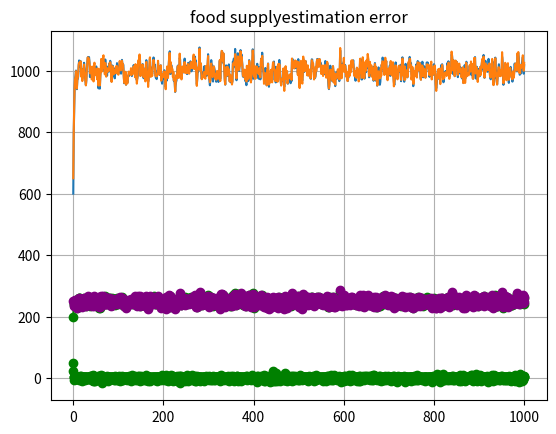

This figure's Python source:
"""
This module provides an example of Kalman filter to estimate the Population of Wombat
This example is the Computer exercises in Dan Simon, Optimal State Estimation (2006).
"""
import numpy as np
import matplotlib.pyplot as plt

# From one time step to the next, half of the existing wombat population dies,
#  but the number of new wombats is added to the population is equal to twice the food supply.
# P = 0.5 * last_P + 2 * F_k
# The food supply is constant except for zero-mean random fluctuations with a variance of 10.
# F = meanF +　w_k. w_k with variance of 10
# At each time step the wombat population is counted with an error that has zero mean and a variance of 10.
# P_c = TrueP + v_k. v_k with variance 10.

# the real state at time 0
REAL_F = 250
REAL_P = 650

# the initial estimate at time 0
X0 = np.array([[600], [200]])

P_CORVARIANCE = 500
F_CORVARIANCE = 200

P0 = np.array([[P_CORVARIANCE, 0], [0, F_CORVARIANCE]])
# xk = F_k @ last_k + G_k @ u_k + w_k
Q = np.array([[0, 0], [0, 10]])
R = np.array([[10]])


rp_list = []
rp_list.append(REAL_P)
rf_list = []
rf_list.append(REAL_F)

ep_list = []
ep_list.append(X0[0, 0])
ef_list = []
ef_list.append(X0[1, 0])
P_list = []
P_list.append(P0)

std_list = []
std_list.append(np.sqrt(P_CORVARIANCE))
f_error_list = []
f_error_list.append(REAL_F - X0[1, 0])
for i in range(1, 1001):
    rf_k = REAL_F + np.random.normal(0, 10)
    rp_k = rp_list[-1] * 0.5 + 2 * rf_k
    rp_list.append(rp_k)
    rf_list.append(rf_k)

    # prediction step
    last_p = ep_list[-1]
    last_f = ef_list[-1]
    last_P = P_list[-1]

    F_k = np.array([[0.5, 2], [0, 1]])
    last_x = np.array([[last_p], [last_f]])

    x_k = F_k @ last_x
    P_k = F_k @ last_P @ F_k.T + Q
    # print(f"x_k shape {x_k.shape}")
    # print(f"P_k shape {P_k.shape}")
    # Measurement update
    H_k = np.array([[1, 0]])
    # print(f"H_k shape {H_k.shape}")
    # print(f"R shape {R.shape}")
    K_k = P_k @ H_k.T @ np.linalg.inv(H_k @ P_k @ H_k.T + R)

    y_k = rp_k + np.random.normal(0, 10)

    x_k = x_k + K_k @ (y_k - H_k @ x_k)
    P_k = (np.eye(2) - K_k @ H_k) @ P_k

    ep_list.append(x_k[0, 0])
    ef_list.append(x_k[1, 0])

    f_error_list.append(rf_list[-1] - ef_list[-1])

    std_list.append(np.sqrt(P_k[0, 0]))
    P_list.append(P_k)
    # print(f"estimate p {ep_list[-1]:.3f} f {ef_list[-1]:.3f}")
    # print(f"true p {rp_list[-1]:.3f} f {rf_list[-1]:.3f}")
print(len(ep_list))
# print(len())
# plt.scatter(range(0,11), ep_list)
# plt.scatter(range(0,11), rp_list, c="red")
plt.title("Population")
plt.plot(range(0, len(ep_list)), ep_list)  # '-o' 指定線條和點的風格
plt.plot(range(0, len(rp_list)), rp_list)
# plt.grid(True)
plt.show()

# ax2 = plt.gca().twinx()
plt.title("food supply")
plt.plot(range(0, len(ef_list)), ef_list, "-o", color="green")
plt.plot(range(0, len(rf_list)), rf_list, "-o", color="purple")
# plt.grid(True)
plt.show()


plt.title("standard deviation of the population")
plt.plot(range(0, len(std_list)), std_list, "-o", color="green")
plt.grid(True)
plt.show()


plt.title("food supplyestimation error")
plt.plot(range(0, len(f_error_list)), f_error_list, "-o", color="green")
plt.grid(True)
plt.show()
print(np.std(ef_list))
